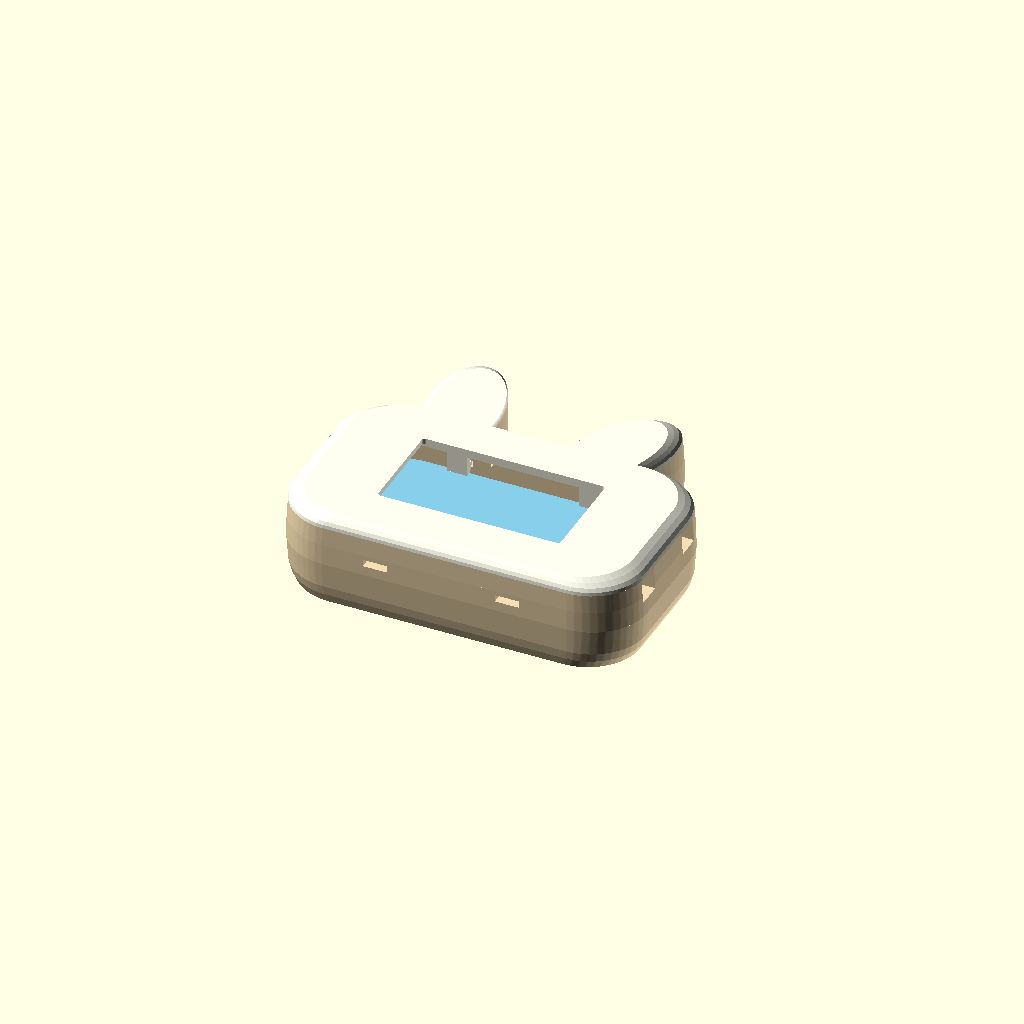
Cell 1: the model at its default parameters.
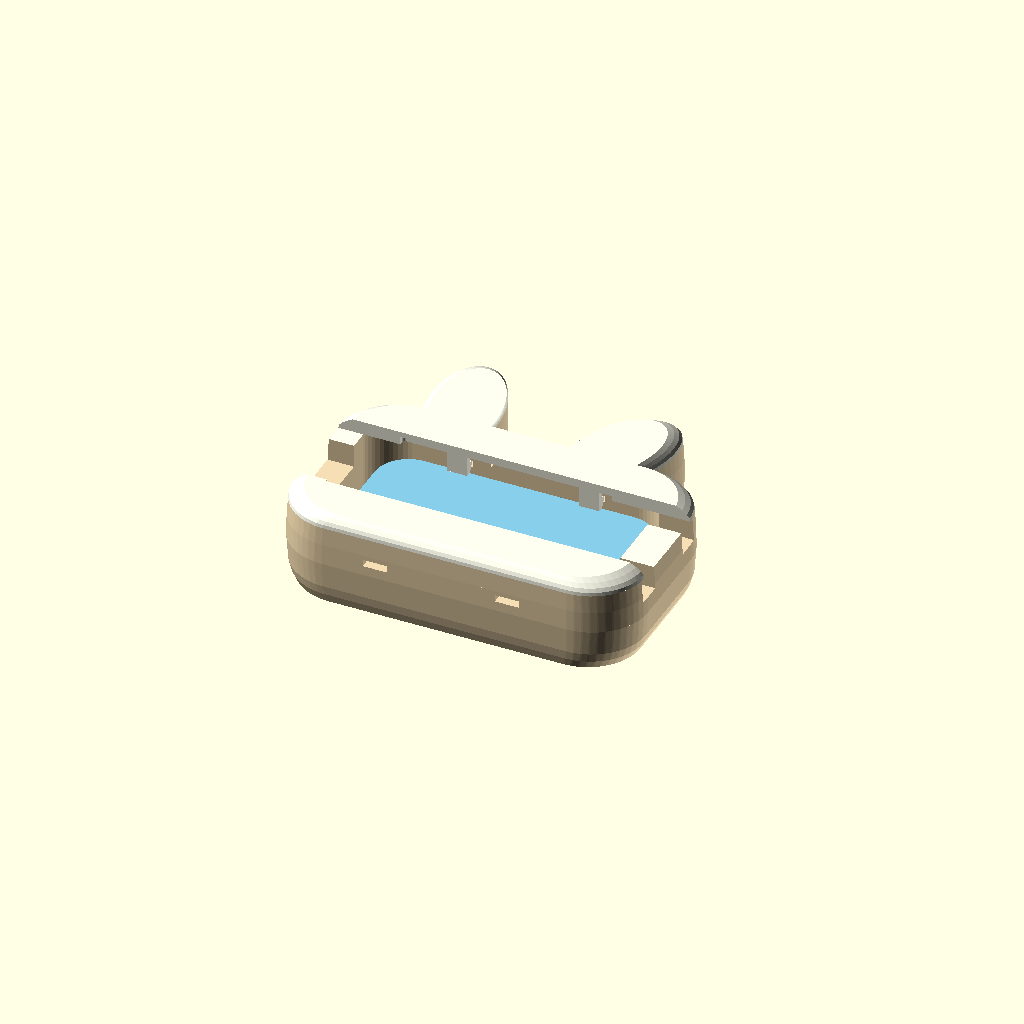
Cell 2: the same model with window_width = 87.
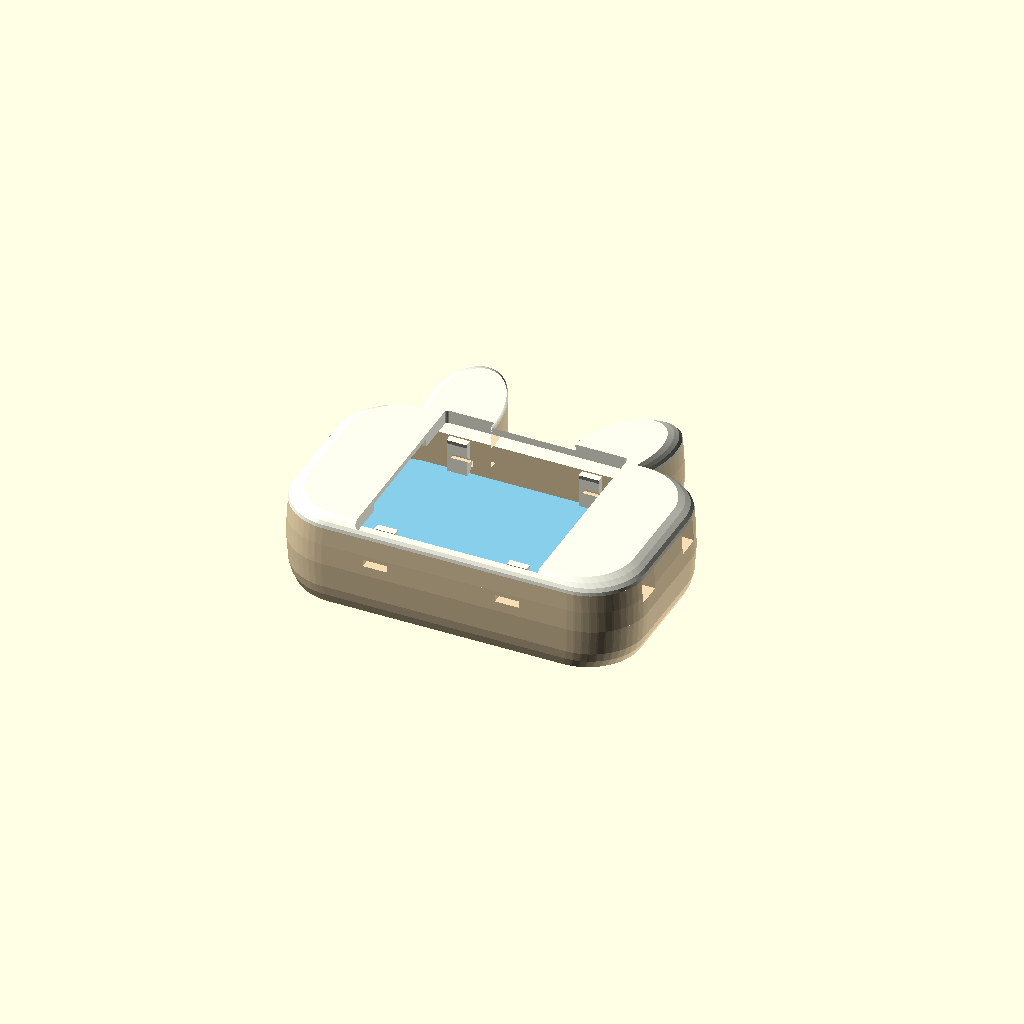
Cell 3: the same model with window_height = 47.
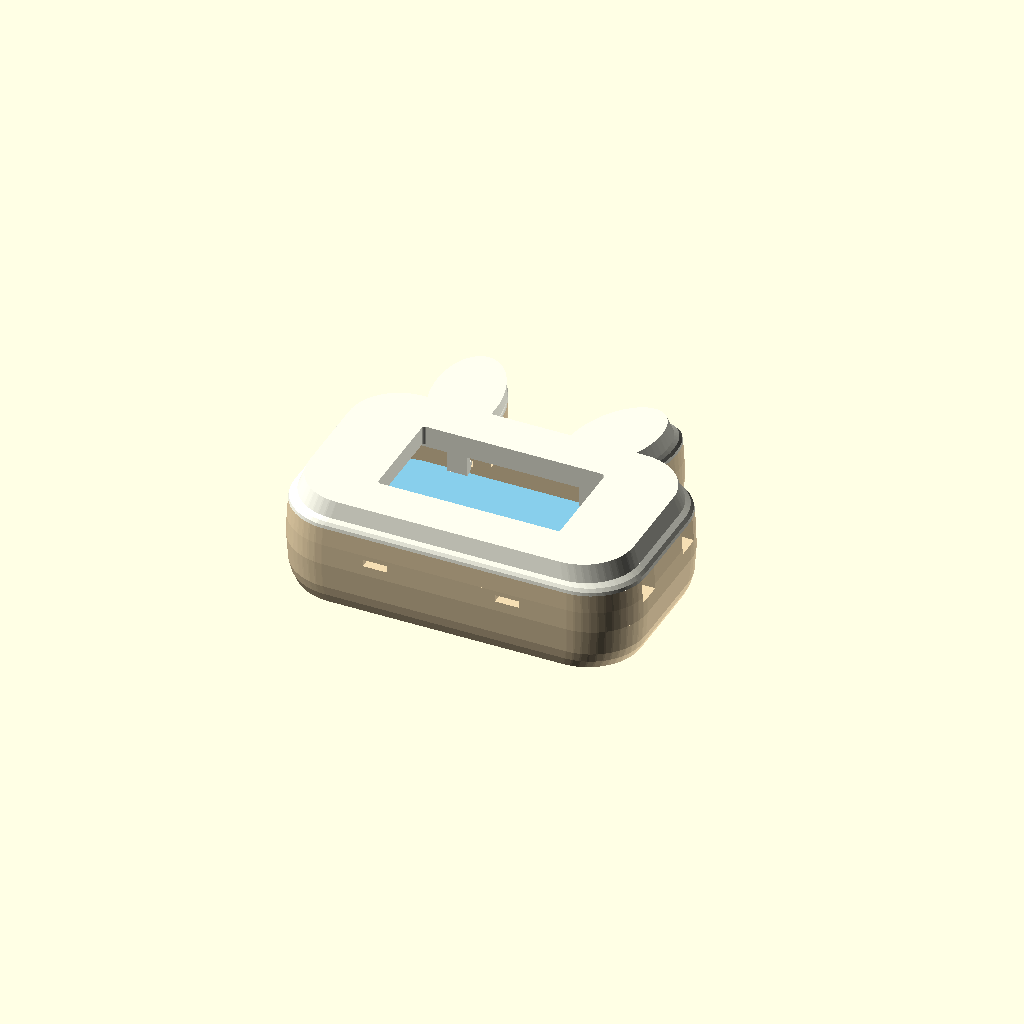
Cell 4 — bezel_depth set to 6.4, the other parameters unchanged.
One fixed orthographic camera (rotation 55°, 0°, 25°; colour scheme Cornfield) for every cell.
Source of the model, hardware/bunny-shell/Bunny_Slim_v3.scad:
// Ceramic-look bunny barrette fit prototype, millimeters.
// Screen aperture is provisional. Adjust after measuring the active area.
$fn = 48;

window_width = 43.5;
window_height = 23.5;
window_x = 0;
window_y = 0;
bezel_depth = 3.2;
glass_recess_depth = 1.9;

module head_outline(with_ears = true) {
    offset(r = 3) offset(delta = -3)
        union() {
            rounded_rectangle(84, 48, 13);
            if (with_ears) {
                translate([-20, 29]) rotate(8) scale([0.54, 1]) circle(r = 16);
                translate([19, 28]) rotate(-22) scale([0.56, 1]) circle(r = 15);
            }
        }
}

// Each slice shares an exact scaled contour with its neighbor.
// v3: no 0.01 mm overlap, which left hairline lips that print services flag as thin walls.
module contoured_shell(profile, with_ears = true) {
    for (i = [0:len(profile)-2]) {
        lower = profile[i];
        upper = profile[i+1];
        translate([0, 0, lower[0]])
            scale([lower[1], lower[1], 1])
                linear_extrude(height = upper[0] - lower[0],
                               scale = upper[1] / lower[1])
                    head_outline(with_ears);
    }
}

// Select "assembly", "front", "back", or "divider".
part = "assembly";
exploded = false;
housing_depth = 21.3;  // v2: +1.1 mm so the Rokland 1100 mAh battery (7.8 mm, ±tolerance) fits
divider_level = 10.8;  // v3: battery bay 9.0 mm tall (battery is 7.8)
battery_floor = 1.8;   // v2: floor 0.4 mm thinner, still 1.8 mm nylon
divider_thickness = 2.0;  // v3: thicker so the flat plate does not warp in SLS
snap_positions = [-16.5, 15];  // v3: left clip moved 1.5 mm away from the ear so the wall beside it is not thin
snap_width = 4.8;
snap_window_width = 5.8;
snap_tip = -8.4;

// Extrude a side profile along X. The tip ramp flexes inward on insertion.
module snap_tab(x, side) {
    multmatrix([[0, 0, 1, x - snap_width / 2],
                [side, 0, 0, 0],
                [0, 1, 0, 0],
                [0, 0, 0, 1]])
        linear_extrude(height = snap_width)
            polygon([[17.3, 0.6], [19.4, 0.6], [19.1, -1.2],
                     [19.1, -5.7], [20.45, -5.7], [20.45, -6.5],
                     [19.1, snap_tip], [17.9, snap_tip], [17.9, -1.2]]);
}

module rounded_rectangle(width, height, radius) {
    offset(r = radius)
        square([width - 2 * radius, height - 2 * radius], center = true);
}

module front() {
    difference() {
        union() {
            contoured_shell([[0, 1], [0.8, 0.996], [1.6, 0.981],
                             [2.4, 0.954], [bezel_depth, 0.92]],
                            with_ears = true);
            for (x = snap_positions, side = [-1, 1]) snap_tab(x, side);
        }
        translate([window_x, window_y, -0.1])
            linear_extrude(height = bezel_depth + 2.2)
                rounded_rectangle(window_width, window_height, 0.8);
        // LCD outer glass is offset from the active pixel area in the STEP.
        translate([-1.9475, 0, -0.1])
            linear_extrude(height = glass_recess_depth + 0.1)
                rounded_rectangle(50.5, 26.6, 0.7);
        // Continue the USB-C plug relief across the shell seam.
        translate([-46, -7, -0.1]) cube([14, 14, 1.3]);
    }
}

module back() {
    difference() {
        union() {
            difference() {
                contoured_shell([[0, 0.85], [0.8, 0.905], [1.6, 0.94],
                                 [battery_floor, 0.965], [3.8, 0.987], [6, 1.0],
                                 [12, 1.01], [17, 1.007], [housing_depth, 1]]);
                translate([-1, 0, battery_floor])
                    linear_extrude(height = housing_depth)
                        rounded_rectangle(70, 39.2, 8);  // v3: rounder corners keep the bottom corners thick
            }
            for (side = [-1, 1])
                translate([-28, side > 0 ? 18.2 : -20.0, divider_level - 1.6])
                    cube([56, 1.8, 1.6]);
        }
        // External release windows stay entirely above the battery divider.
        for (x = snap_positions, side = [-1, 1])
            translate([x - snap_window_width / 2, side > 0 ? 19.35 : -26,
                       housing_depth - 7])
                cube([snap_window_width, 6.65, 1.65]);
        // Broad relief on the USB-C end of the LILYGO reference assembly.
        translate([-46, -7, housing_depth - 5.5]) cube([14, 14, 5.6]);
        for (y = [-10, 10])
            translate([25, y - 3, housing_depth - 5.5]) cube([21, 6, 5.6]);  // v3: cut through the rim, no 0.3 mm skin
    }
}

module divider() {
    difference() {
        linear_extrude(height = divider_thickness)
            rounded_rectangle(66, 38.4, 8);  // v3: matches rounder bay corners
        translate([29, -5, -0.1]) cube([6, 10, divider_thickness + 0.2]);  // v2: bigger slot so the battery plug passes through
    }
}

if (part == "front") front();
if (part == "back") back();
if (part == "divider") divider();
if (part == "assembly") {
    color("Wheat") back();
    color("SkyBlue")
        translate([0, 0, divider_level + (exploded ? 12 : 0)]) divider();
    color("Ivory")
        translate([0, 0, housing_depth + (exploded ? 24 : 0)]) front();
}
Parameter table extracted from the source (name, type, default, range or options):
window_width: number, default 43.5
window_height: number, default 23.5
window_x: number, default 0
window_y: number, default 0
bezel_depth: number, default 3.2
glass_recess_depth: number, default 1.9
